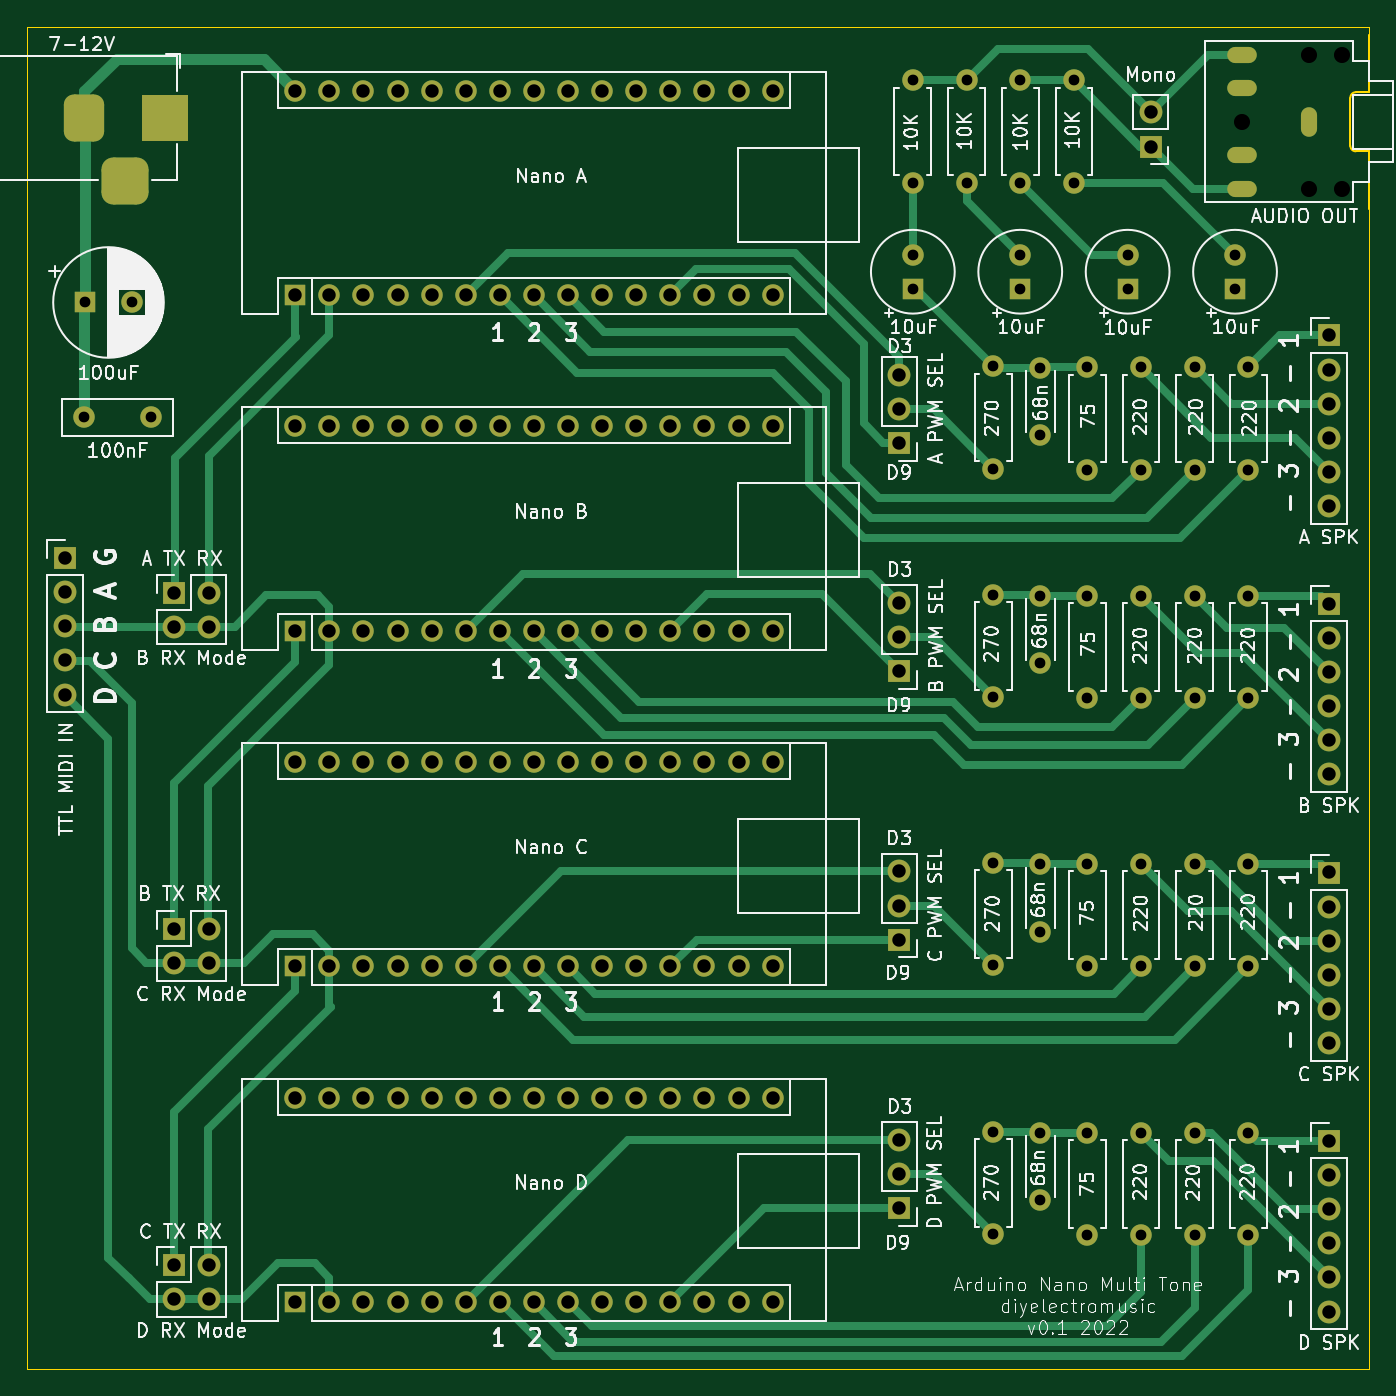
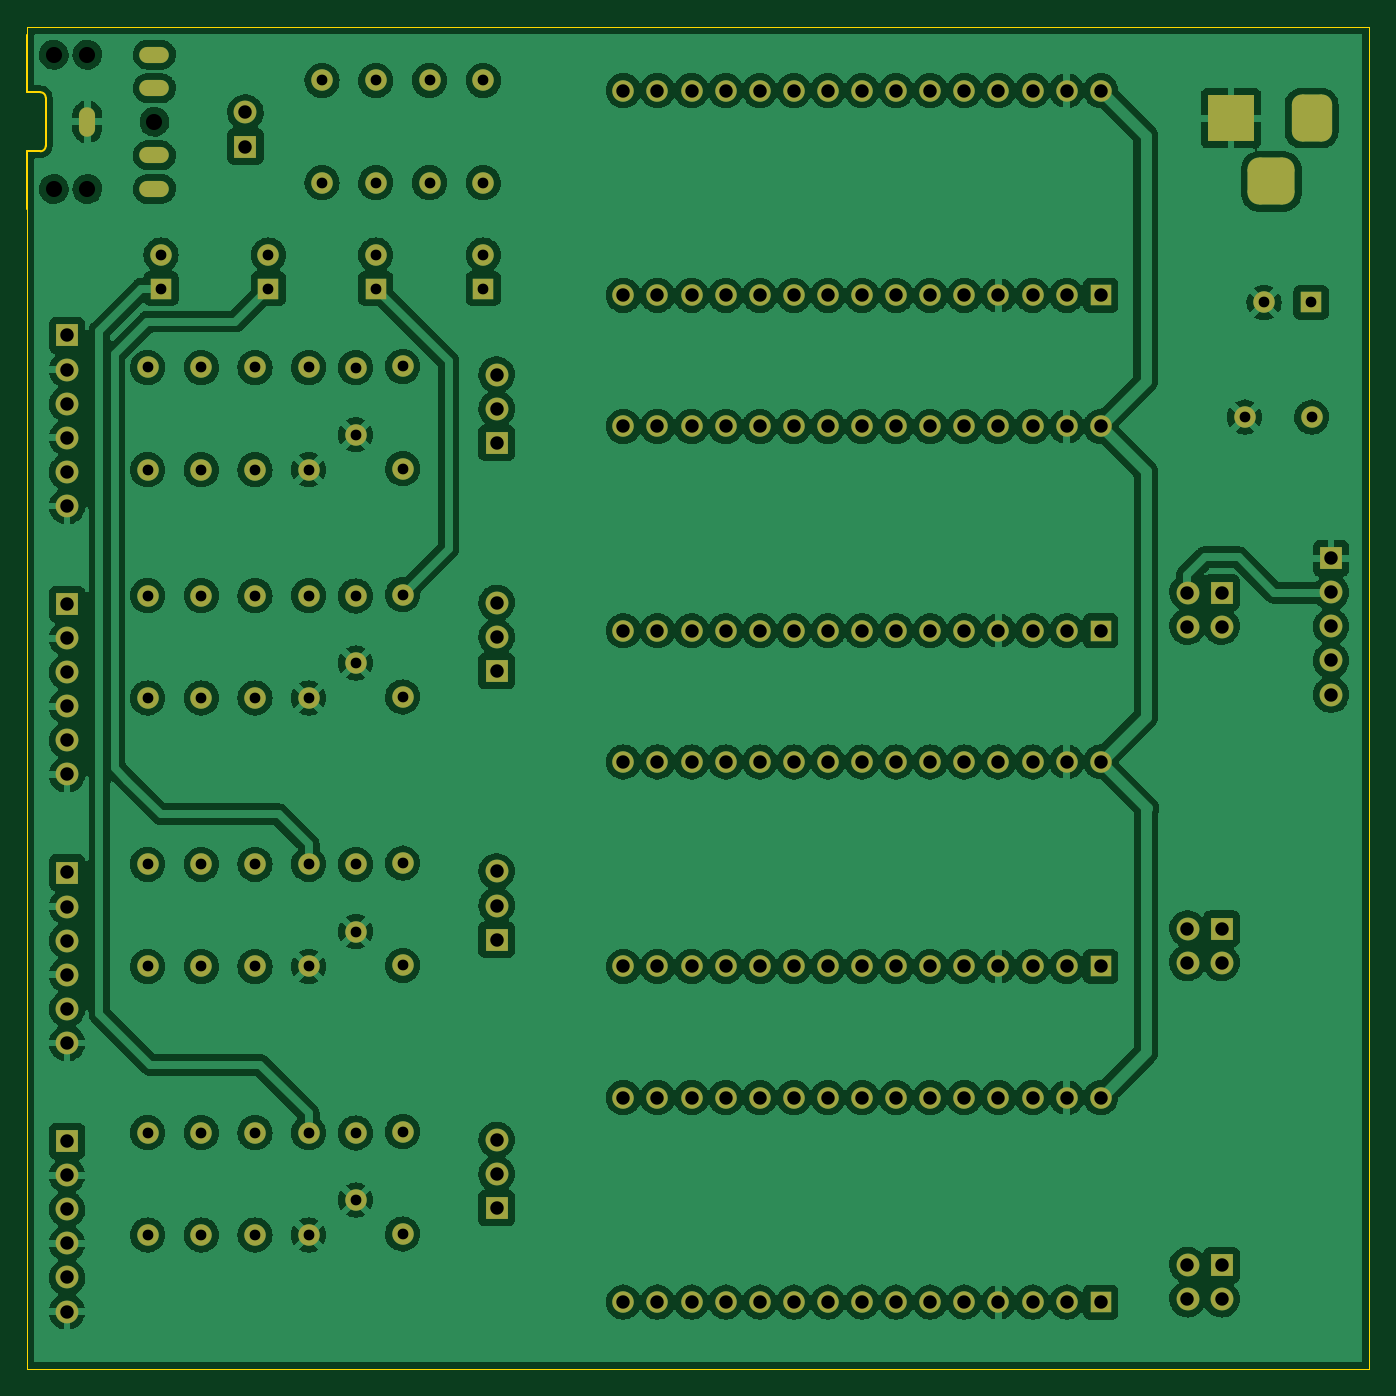
Circuit board: 8 layer files. Board 100.0 x 100.0 mm.
- bottom_copper: NanoMultiTone-B_Cu.gbr (584506 bytes)
- bottom_mask: NanoMultiTone-B_Mask.gbr (9125 bytes)
- bottom_silk: NanoMultiTone-B_Silkscreen.gbr (461 bytes)
- outline: NanoMultiTone-Edge_Cuts.gbr (1214 bytes)
- top_copper: NanoMultiTone-F_Cu.gbr (30420 bytes)
- top_mask: NanoMultiTone-F_Mask.gbr (9125 bytes)
- top_silk: NanoMultiTone-F_Silkscreen.gbr (121127 bytes)
- drill: NanoMultiTone.drl (4851 bytes)

=== bottom_copper: NanoMultiTone-B_Cu.gbr (584506 bytes, source omitted) ===
=== bottom_mask: NanoMultiTone-B_Mask.gbr (9125 bytes, source omitted) ===
=== bottom_silk: NanoMultiTone-B_Silkscreen.gbr ===
%TF.GenerationSoftware,KiCad,Pcbnew,(6.0.5)*%
%TF.CreationDate,2022-10-27T12:03:10+01:00*%
%TF.ProjectId,NanoMultiTone,4e616e6f-4d75-46c7-9469-546f6e652e6b,rev?*%
%TF.SameCoordinates,Original*%
%TF.FileFunction,Legend,Bot*%
%TF.FilePolarity,Positive*%
%FSLAX46Y46*%
G04 Gerber Fmt 4.6, Leading zero omitted, Abs format (unit mm)*
G04 Created by KiCad (PCBNEW (6.0.5)) date 2022-10-27 12:03:10*
%MOMM*%
%LPD*%
G01*
G04 APERTURE LIST*
G04 APERTURE END LIST*
M02*

=== outline: NanoMultiTone-Edge_Cuts.gbr ===
%TF.GenerationSoftware,KiCad,Pcbnew,(6.0.5)*%
%TF.CreationDate,2022-10-27T12:03:10+01:00*%
%TF.ProjectId,NanoMultiTone,4e616e6f-4d75-46c7-9469-546f6e652e6b,rev?*%
%TF.SameCoordinates,Original*%
%TF.FileFunction,Profile,NP*%
%FSLAX46Y46*%
G04 Gerber Fmt 4.6, Leading zero omitted, Abs format (unit mm)*
G04 Created by KiCad (PCBNEW (6.0.5)) date 2022-10-27 12:03:10*
%MOMM*%
%LPD*%
G01*
G04 APERTURE LIST*
%TA.AperFunction,Profile*%
%ADD10C,0.100000*%
%TD*%
%TA.AperFunction,Profile*%
%ADD11C,0.120000*%
%TD*%
G04 APERTURE END LIST*
D10*
X50000000Y-50000000D02*
X50000000Y-150000000D01*
X150000000Y-150000000D02*
X149990000Y-63580000D01*
X149990000Y-50580000D02*
X149990000Y-50000000D01*
X149990000Y-50000000D02*
X50000000Y-50000000D01*
X50000000Y-150000000D02*
X150000000Y-150000000D01*
D11*
%TO.C,J15*%
X148990000Y-59280000D02*
X149990000Y-59280000D01*
X149990000Y-54880000D02*
X149990000Y-50580000D01*
X148990000Y-54880000D02*
X149990000Y-54880000D01*
X148590000Y-55280000D02*
X148590000Y-58880000D01*
X149990000Y-59280000D02*
X149990000Y-63580000D01*
X148990000Y-54880000D02*
G75*
G03*
X148590000Y-55280000I0J-400000D01*
G01*
X148590000Y-58880000D02*
G75*
G03*
X148990000Y-59280000I400002J2D01*
G01*
%TD*%
M02*

=== top_copper: NanoMultiTone-F_Cu.gbr (30420 bytes, source omitted) ===
=== top_mask: NanoMultiTone-F_Mask.gbr (9125 bytes, source omitted) ===
=== top_silk: NanoMultiTone-F_Silkscreen.gbr (121127 bytes, source omitted) ===
=== drill: NanoMultiTone.drl ===
M48
; DRILL file {KiCad (6.0.5)} date Thu Oct 27 12:03:11 2022
; FORMAT={-:-/ absolute / inch / decimal}
; #@! TF.CreationDate,2022-10-27T12:03:11+01:00
; #@! TF.GenerationSoftware,Kicad,Pcbnew,(6.0.5)
; #@! TF.FileFunction,MixedPlating,1,2
FMAT,2
INCH
; #@! TA.AperFunction,Plated,PTH,ComponentDrill
T1C0.0157
; #@! TA.AperFunction,Plated,PTH,ComponentDrill
T2C0.0315
; #@! TA.AperFunction,Plated,PTH,ComponentDrill
T3C0.0394
; #@! TA.AperFunction,NonPlated,NPTH,ComponentDrill
T4C0.0472
%
G90
G05
T2
X2.137Y-3.1134
X2.1393Y-2.7772
X2.2771Y-2.7772
X2.3339Y-3.1134
X4.5669Y-2.126
X4.5669Y-2.426
X4.5669Y-2.6378
X4.5669Y-2.7362
X4.7244Y-2.126
X4.7244Y-2.426
X4.8031Y-2.9646
X4.8031Y-3.2646
X4.8031Y-3.6339
X4.8031Y-3.9339
X4.8031Y-4.4213
X4.8031Y-4.7213
X4.8031Y-5.2087
X4.8031Y-5.5087
X4.8819Y-2.126
X4.8819Y-2.426
X4.8819Y-2.6378
X4.8819Y-2.7362
X4.9409Y-2.9685
X4.9409Y-3.1654
X4.9409Y-3.6378
X4.9409Y-3.8346
X4.9409Y-4.4252
X4.9409Y-4.622
X4.9409Y-5.2126
X4.9409Y-5.4094
X5.0394Y-2.126
X5.0394Y-2.426
X5.0787Y-2.9677
X5.0787Y-3.2677
X5.0787Y-3.637
X5.0787Y-3.937
X5.0787Y-4.4244
X5.0787Y-4.7244
X5.0787Y-5.2118
X5.0787Y-5.5118
X5.1969Y-2.6378
X5.1969Y-2.7362
X5.2362Y-2.9677
X5.2362Y-3.2677
X5.2362Y-3.637
X5.2362Y-3.937
X5.2362Y-4.4244
X5.2362Y-4.7244
X5.2362Y-5.2118
X5.2362Y-5.5118
X5.3937Y-2.9677
X5.3937Y-3.2677
X5.3937Y-3.637
X5.3937Y-3.937
X5.3937Y-4.4244
X5.3937Y-4.7244
X5.3937Y-5.2118
X5.3937Y-5.5118
X5.5118Y-2.6378
X5.5118Y-2.7362
X5.5512Y-2.9677
X5.5512Y-3.2677
X5.5512Y-3.637
X5.5512Y-3.937
X5.5512Y-4.4244
X5.5512Y-4.7244
X5.5512Y-5.2118
X5.5512Y-5.5118
T3
X2.0807Y-3.527
X2.0807Y-3.627
X2.0807Y-3.727
X2.0807Y-3.827
X2.0807Y-3.927
X2.4016Y-3.6278
X2.4016Y-3.7278
X2.4016Y-4.6136
X2.4016Y-4.7136
X2.4016Y-5.6002
X2.4016Y-5.7002
X2.5016Y-3.6278
X2.5016Y-3.7278
X2.5016Y-4.6136
X2.5016Y-4.7136
X2.5016Y-5.6002
X2.5016Y-5.7002
X2.7559Y-2.1559
X2.7559Y-2.7559
X2.7559Y-3.1402
X2.7559Y-3.7402
X2.7559Y-4.1244
X2.7559Y-4.7244
X2.7559Y-5.1087
X2.7559Y-5.7087
X2.8559Y-2.1559
X2.8559Y-2.7559
X2.8559Y-3.1402
X2.8559Y-3.7402
X2.8559Y-4.1244
X2.8559Y-4.7244
X2.8559Y-5.1087
X2.8559Y-5.7087
X2.9559Y-2.1559
X2.9559Y-2.7559
X2.9559Y-3.1402
X2.9559Y-3.7402
X2.9559Y-4.1244
X2.9559Y-4.7244
X2.9559Y-5.1087
X2.9559Y-5.7087
X3.0559Y-2.1559
X3.0559Y-2.7559
X3.0559Y-3.1402
X3.0559Y-3.7402
X3.0559Y-4.1244
X3.0559Y-4.7244
X3.0559Y-5.1087
X3.0559Y-5.7087
X3.1559Y-2.1559
X3.1559Y-2.7559
X3.1559Y-3.1402
X3.1559Y-3.7402
X3.1559Y-4.1244
X3.1559Y-4.7244
X3.1559Y-5.1087
X3.1559Y-5.7087
X3.2559Y-2.1559
X3.2559Y-2.7559
X3.2559Y-3.1402
X3.2559Y-3.7402
X3.2559Y-4.1244
X3.2559Y-4.7244
X3.2559Y-5.1087
X3.2559Y-5.7087
X3.3559Y-2.1559
X3.3559Y-2.7559
X3.3559Y-3.1402
X3.3559Y-3.7402
X3.3559Y-4.1244
X3.3559Y-4.7244
X3.3559Y-5.1087
X3.3559Y-5.7087
X3.4559Y-2.1559
X3.4559Y-2.7559
X3.4559Y-3.1402
X3.4559Y-3.7402
X3.4559Y-4.1244
X3.4559Y-4.7244
X3.4559Y-5.1087
X3.4559Y-5.7087
X3.5559Y-2.1559
X3.5559Y-2.7559
X3.5559Y-3.1402
X3.5559Y-3.7402
X3.5559Y-4.1244
X3.5559Y-4.7244
X3.5559Y-5.1087
X3.5559Y-5.7087
X3.6559Y-2.1559
X3.6559Y-2.7559
X3.6559Y-3.1402
X3.6559Y-3.7402
X3.6559Y-4.1244
X3.6559Y-4.7244
X3.6559Y-5.1087
X3.6559Y-5.7087
X3.7559Y-2.1559
X3.7559Y-2.7559
X3.7559Y-3.1402
X3.7559Y-3.7402
X3.7559Y-4.1244
X3.7559Y-4.7244
X3.7559Y-5.1087
X3.7559Y-5.7087
X3.8559Y-2.1559
X3.8559Y-2.7559
X3.8559Y-3.1402
X3.8559Y-3.7402
X3.8559Y-4.1244
X3.8559Y-4.7244
X3.8559Y-5.1087
X3.8559Y-5.7087
X3.9559Y-2.1559
X3.9559Y-2.7559
X3.9559Y-3.1402
X3.9559Y-3.7402
X3.9559Y-4.1244
X3.9559Y-4.7244
X3.9559Y-5.1087
X3.9559Y-5.7087
X4.0559Y-2.1559
X4.0559Y-2.7559
X4.0559Y-3.1402
X4.0559Y-3.7402
X4.0559Y-4.1244
X4.0559Y-4.7244
X4.0559Y-5.1087
X4.0559Y-5.7087
X4.1559Y-2.1559
X4.1559Y-2.7559
X4.1559Y-3.1402
X4.1559Y-3.7402
X4.1559Y-4.1244
X4.1559Y-4.7244
X4.1559Y-5.1087
X4.1559Y-5.7087
X4.5276Y-2.989
X4.5276Y-3.089
X4.5276Y-3.189
X4.5276Y-3.6583
X4.5276Y-3.7583
X4.5276Y-3.8583
X4.5276Y-4.4457
X4.5276Y-4.5457
X4.5276Y-4.6457
X4.5276Y-5.2331
X4.5276Y-5.3331
X4.5276Y-5.4331
X5.2642Y-2.2199
X5.2642Y-2.3199
X5.7874Y-2.874
X5.7874Y-2.974
X5.7874Y-3.074
X5.7874Y-3.174
X5.7874Y-3.274
X5.7874Y-3.374
X5.7874Y-3.6614
X5.7874Y-3.7614
X5.7874Y-3.8614
X5.7874Y-3.9614
X5.7874Y-4.0614
X5.7874Y-4.1614
X5.7874Y-4.4488
X5.7874Y-4.5488
X5.7874Y-4.6488
X5.7874Y-4.7488
X5.7874Y-4.8488
X5.7874Y-4.9488
X5.7874Y-5.2362
X5.7874Y-5.3362
X5.7874Y-5.4362
X5.7874Y-5.5362
X5.7874Y-5.6362
X5.7874Y-5.7362
T4
X5.5311Y-2.2472
X5.728Y-2.0504
X5.728Y-2.4441
X5.8264Y-2.0504
X5.8264Y-2.4441
T1
G00X5.5508Y-2.0504
M15
G01X5.5114Y-2.0504
M16
G05
G00X5.5508Y-2.1488
M15
G01X5.5114Y-2.1488
M16
G05
G00X5.5114Y-2.3457
M15
G01X5.5508Y-2.3457
M16
G05
G00X5.5114Y-2.4441
M15
G01X5.5508Y-2.4441
M16
G05
G00X5.728Y-2.2669
M15
G01X5.728Y-2.2276
M16
G05
T3
G00X2.1378Y-2.1973
M15
G01X2.1378Y-2.2761
M16
G05
G00X2.2165Y-2.4218
M15
G01X2.2953Y-2.4218
M16
G05
G00X2.374Y-2.1973
M15
G01X2.374Y-2.2761
M16
G05
T0
M30

